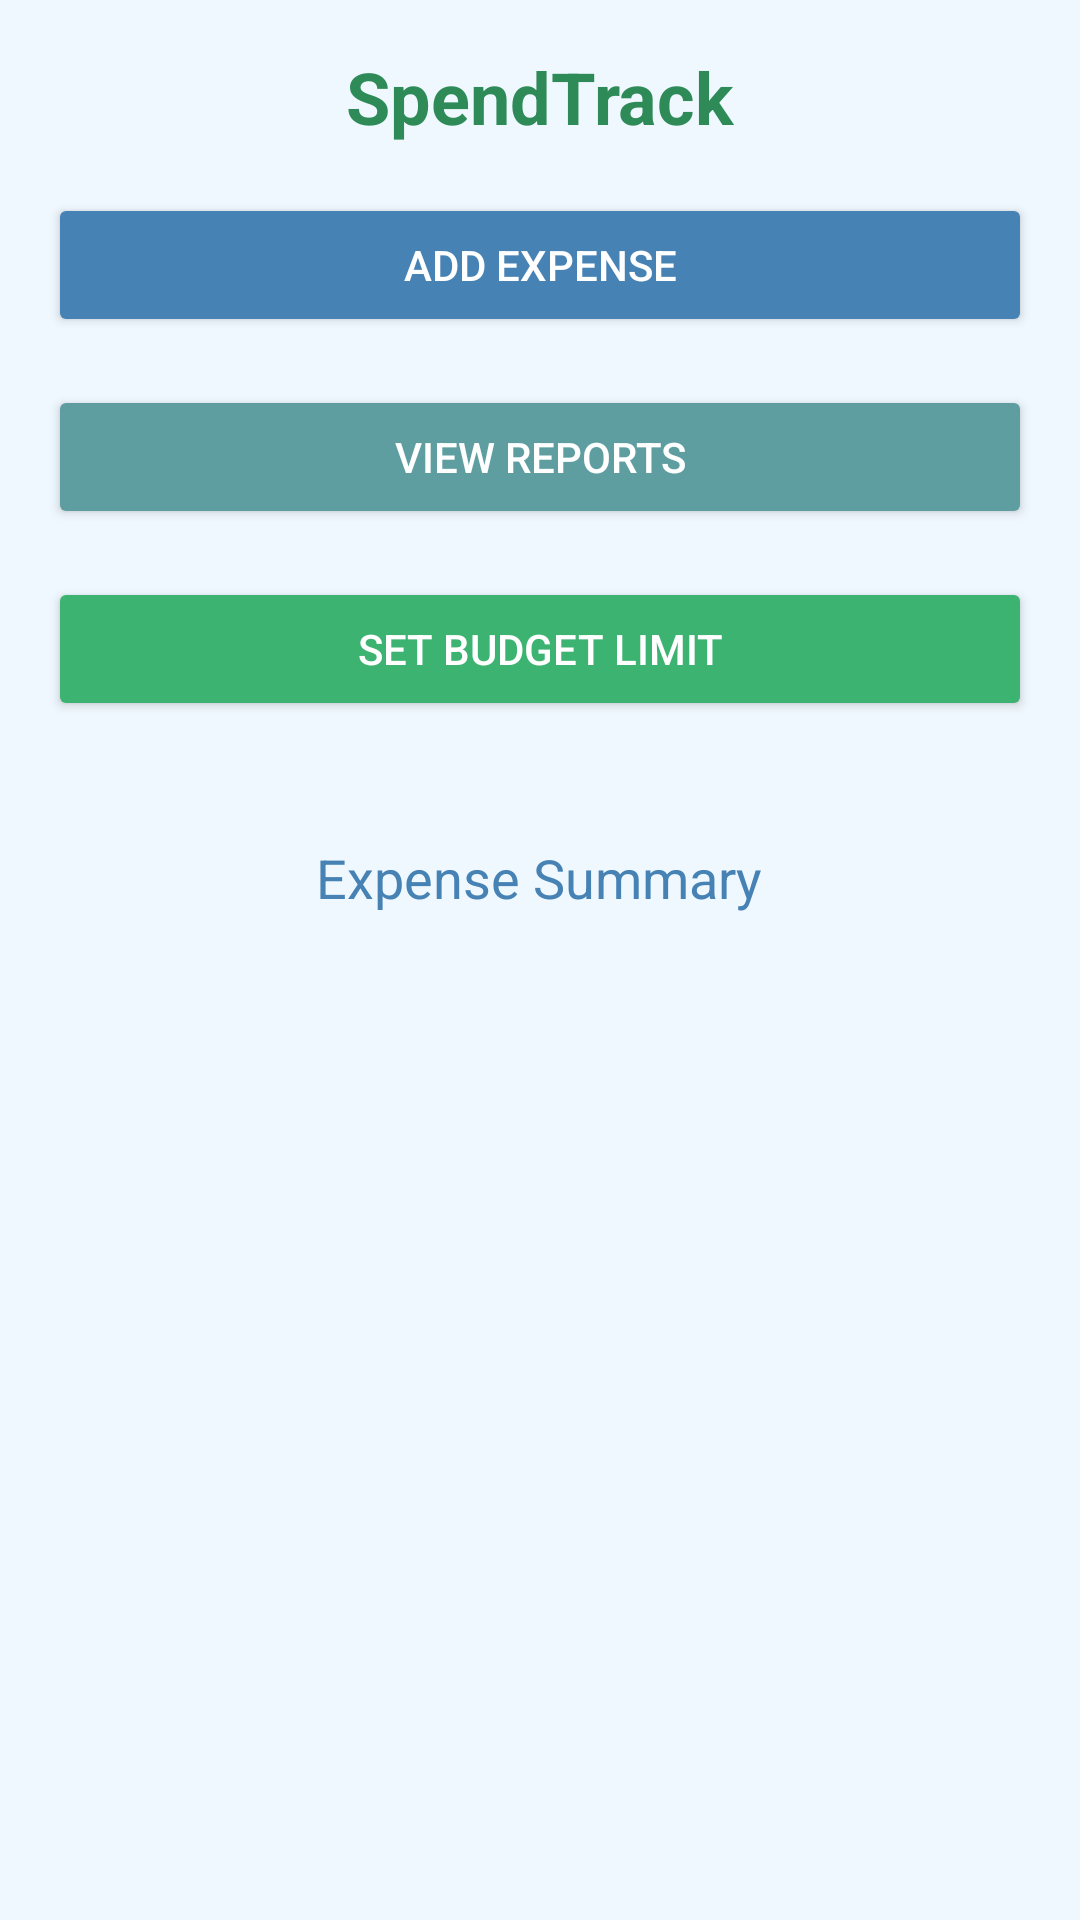

The Android layout XML behind this screen, and the referenced resources:
<!-- AndroidManifest.xml: application theme Theme.SpendTrack -->
<!-- res/layout/activity_expensise.xml -->
<?xml version="1.0" encoding="utf-8"?>
<LinearLayout xmlns:android="http://schemas.android.com/apk/res/android"
    xmlns:app="http://schemas.android.com/apk/res-auto"
    xmlns:tools="http://schemas.android.com/tools"
    android:id="@+id/main"
    android:layout_width="match_parent"
    android:layout_height="match_parent"
    tools:context=".Expensise"
    android:orientation="vertical"
    >
    <LinearLayout xmlns:android="http://schemas.android.com/apk/res/android"
        android:layout_width="match_parent"
        android:layout_height="match_parent"
        android:orientation="vertical"
        android:padding="16dp"
        android:background="#F0F8FF">

        
        <TextView
            android:id="@+id/title"
            android:layout_width="wrap_content"
            android:layout_height="wrap_content"
            android:text="SpendTrack"
            android:textSize="24sp"
            android:textColor="#2E8B57"
            android:layout_gravity="center"
            android:paddingBottom="16dp"
            android:textStyle="bold" />

        <Button
            android:id="@+id/btn_add_expense"
            android:layout_width="match_parent"
            android:layout_height="wrap_content"
            android:text="Add Expense"
            android:textColor="#FFFFFF"
            android:backgroundTint="#4682B4"
            android:layout_marginBottom="16dp" />

        <Button
            android:id="@+id/btn_view_reports"
            android:layout_width="match_parent"
            android:layout_height="wrap_content"
            android:text="View Reports"
            android:textColor="#FFFFFF"
            android:backgroundTint="#5F9EA0"
            android:layout_marginBottom="16dp" />

        <Button
            android:id="@+id/btn_set_budget"
            android:layout_width="match_parent"
            android:layout_height="wrap_content"
            android:text="Set Budget Limit"
            android:textColor="#FFFFFF"
            android:backgroundTint="#3CB371"
            android:layout_marginBottom="16dp" />

        <TextView
            android:id="@+id/chart_title"
            android:layout_width="wrap_content"
            android:layout_height="wrap_content"
            android:text="Expense Summary"
            android:textSize="18sp"
            android:textColor="#4682B4"
            android:layout_marginTop="24dp"
            android:layout_gravity="center" />



    </LinearLayout>


</LinearLayout>
<!-- resources referenced by this layout -->
<resources>
  <style name="Theme.SpendTrack" parent="Base.Theme.SpendTrack" />
  <style name="Base.Theme.SpendTrack" parent="Theme.Material3.DayNight.NoActionBar">
          
          
      </style>
</resources>
